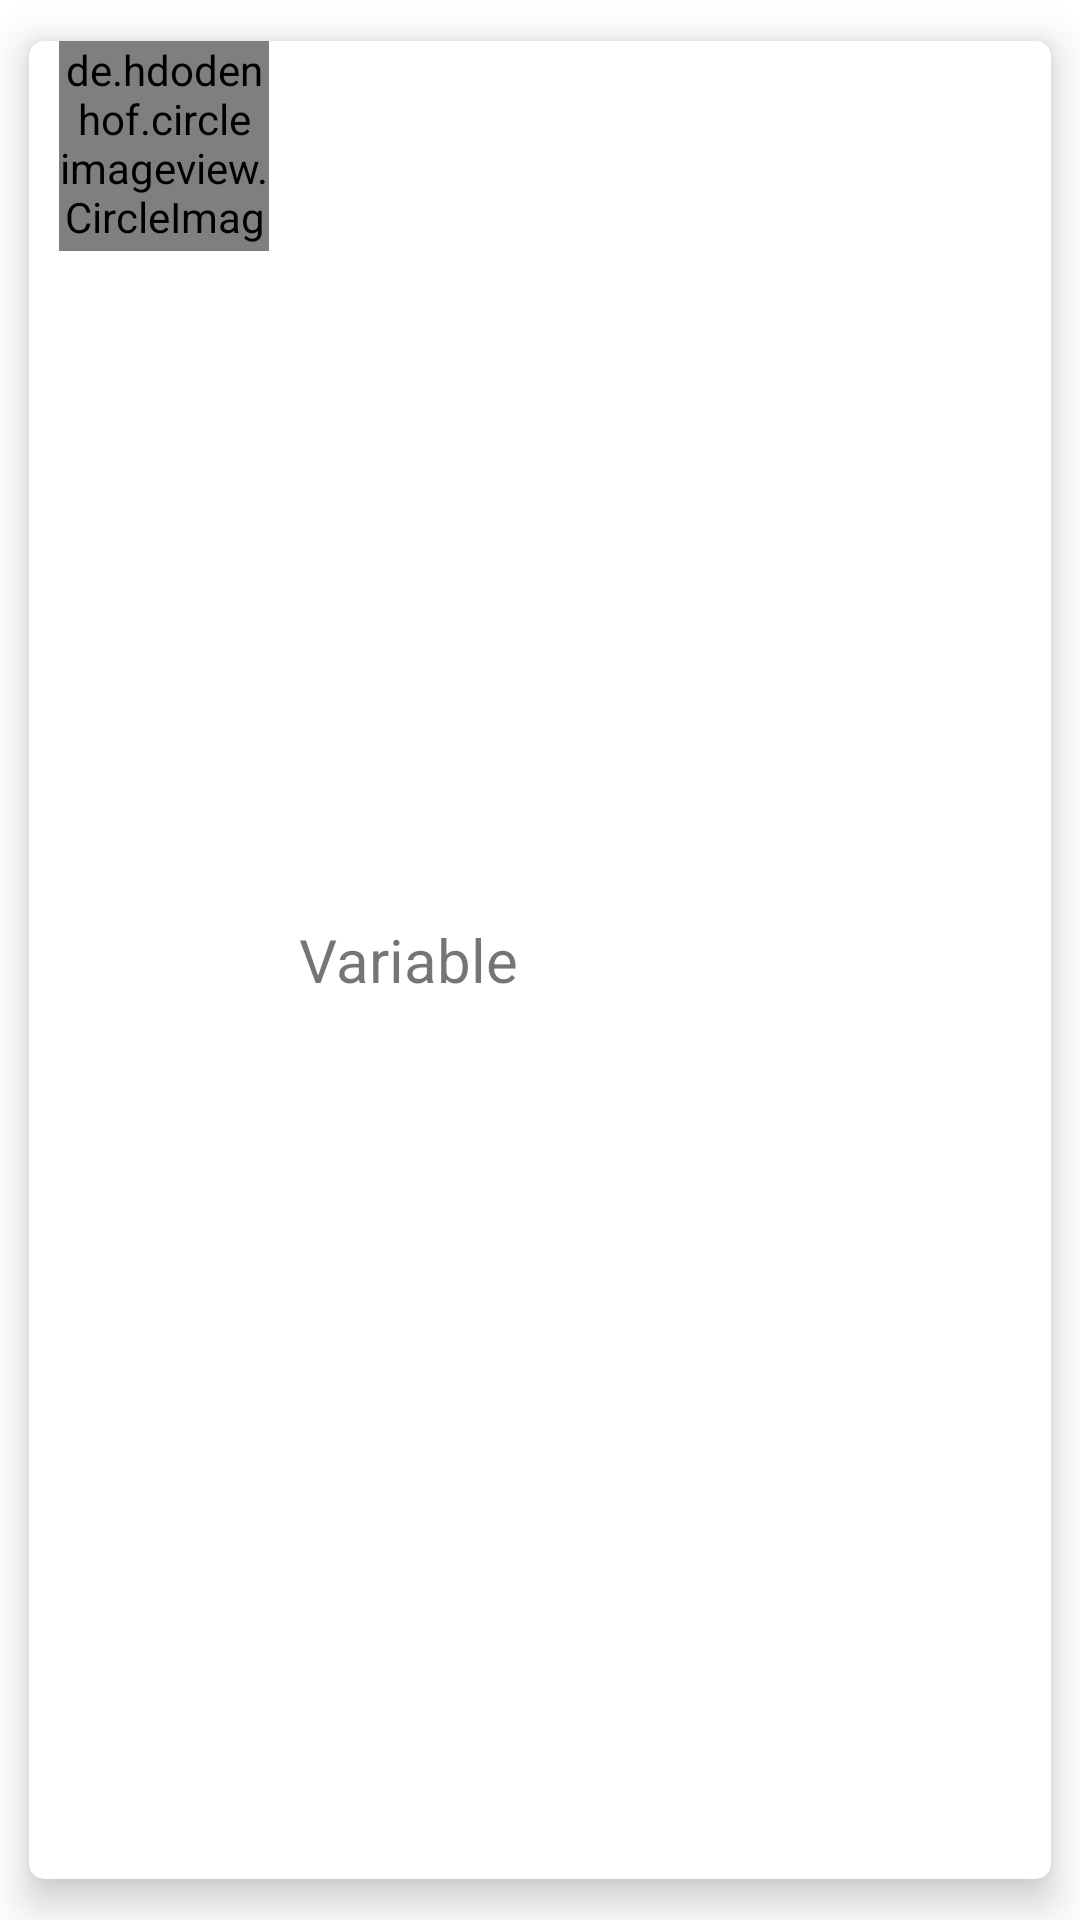

This screen was rendered from an Android layout file. Write that file and the resources it references.
<!-- AndroidManifest.xml: application theme AppTheme -->
<!-- res/layout/card_friend.xml -->
<?xml version="1.0" encoding="utf-8"?>
<com.google.android.material.card.MaterialCardView
    xmlns:android="http://schemas.android.com/apk/res/android"
    xmlns:app="http://schemas.android.com/apk/res-auto"
    xmlns:tools="http://schemas.android.com/tools"
    android:layout_width="match_parent"
    android:layout_height="wrap_content"
    app:cardUseCompatPadding="true"
    app:cardElevation="8dp"
    app:cardCornerRadius="5dp">

    <RelativeLayout
        android:layout_width="match_parent"
        android:layout_height="match_parent">
        <de.hdodenhof.circleimageview.CircleImageView
            android:id="@+id/friendImage"
            android:src="@drawable/ic_baseline_account_circle_24"
            android:layout_alignParentStart="true"
            android:layout_marginStart="10dp"
            android:layout_width="70dp"
            android:layout_height="70dp"/>
        <com.google.android.material.textview.MaterialTextView
            android:id="@+id/friendUsername"
            android:layout_toEndOf="@+id/friendImage"
            android:layout_width="wrap_content"
            android:layout_height="wrap_content"
            android:textSize="20sp"
            android:layout_centerVertical="true"
            android:layout_marginStart="10dp"
            android:text="@string/text_variable"/>
        <ImageButton
            android:layout_width="70dp"
            android:layout_alignParentEnd="true"
            android:layout_height="70dp"
            android:layout_marginEnd="10dp"
            android:src="@drawable/ic_baseline_delete_24"
            android:background="@color/colorTransparent"
            android:id="@+id/friendDelete"/>

    </RelativeLayout>
</com.google.android.material.card.MaterialCardView>
<!-- resources referenced by this layout -->
<resources>
  <color name="colorTransparent">#00FFFFFF</color>
  <string name="text_variable">Variable</string>
  <style name="AppTheme" parent="Theme.MaterialComponents.DayNight.NoActionBar">
          <item name="colorPrimary">@color/colorPrimary</item>
          <item name="colorPrimaryDark">@color/colorPrimaryDark</item>
          <item name="colorAccent">@color/colorAccent</item>
      </style>
  <color name="colorPrimary">#fcca03</color>
  <color name="colorPrimaryDark">#fcca03</color>
  <color name="colorAccent">#fcca03</color>
</resources>
